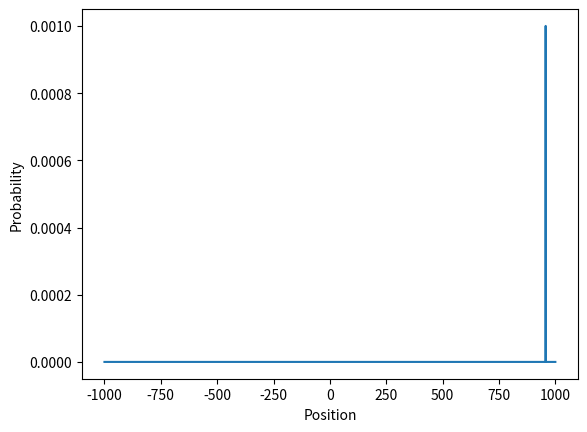

Write the Python code that produced this figure.
# -*- coding: utf-8 -*-
"""
Created on Wed Jun 14 22:47:18 2023

[redacted]
"""

import numpy as np
import matplotlib.pyplot as plt

# Define the number of steps
n_steps = 1000

# Initialize the position
position = 0

# Generate 1000 random walks
for i in range(n_steps):
    # Generate a random number between -1 and 1
    step = np.random.choice([-1, 1])

    # Update the position
    position += step

# Calculate the probability distribution
prob = np.zeros(2 * n_steps + 1)
position_values = np.arange(-n_steps, n_steps + 1)
for i, position_value in enumerate(position_values):
    prob[position_value] = np.count_nonzero(position == position_value) / n_steps

# Plot the probability distribution
plt.plot(position_values, prob)
plt.xlabel("Position")
plt.ylabel("Probability")
plt.show()
